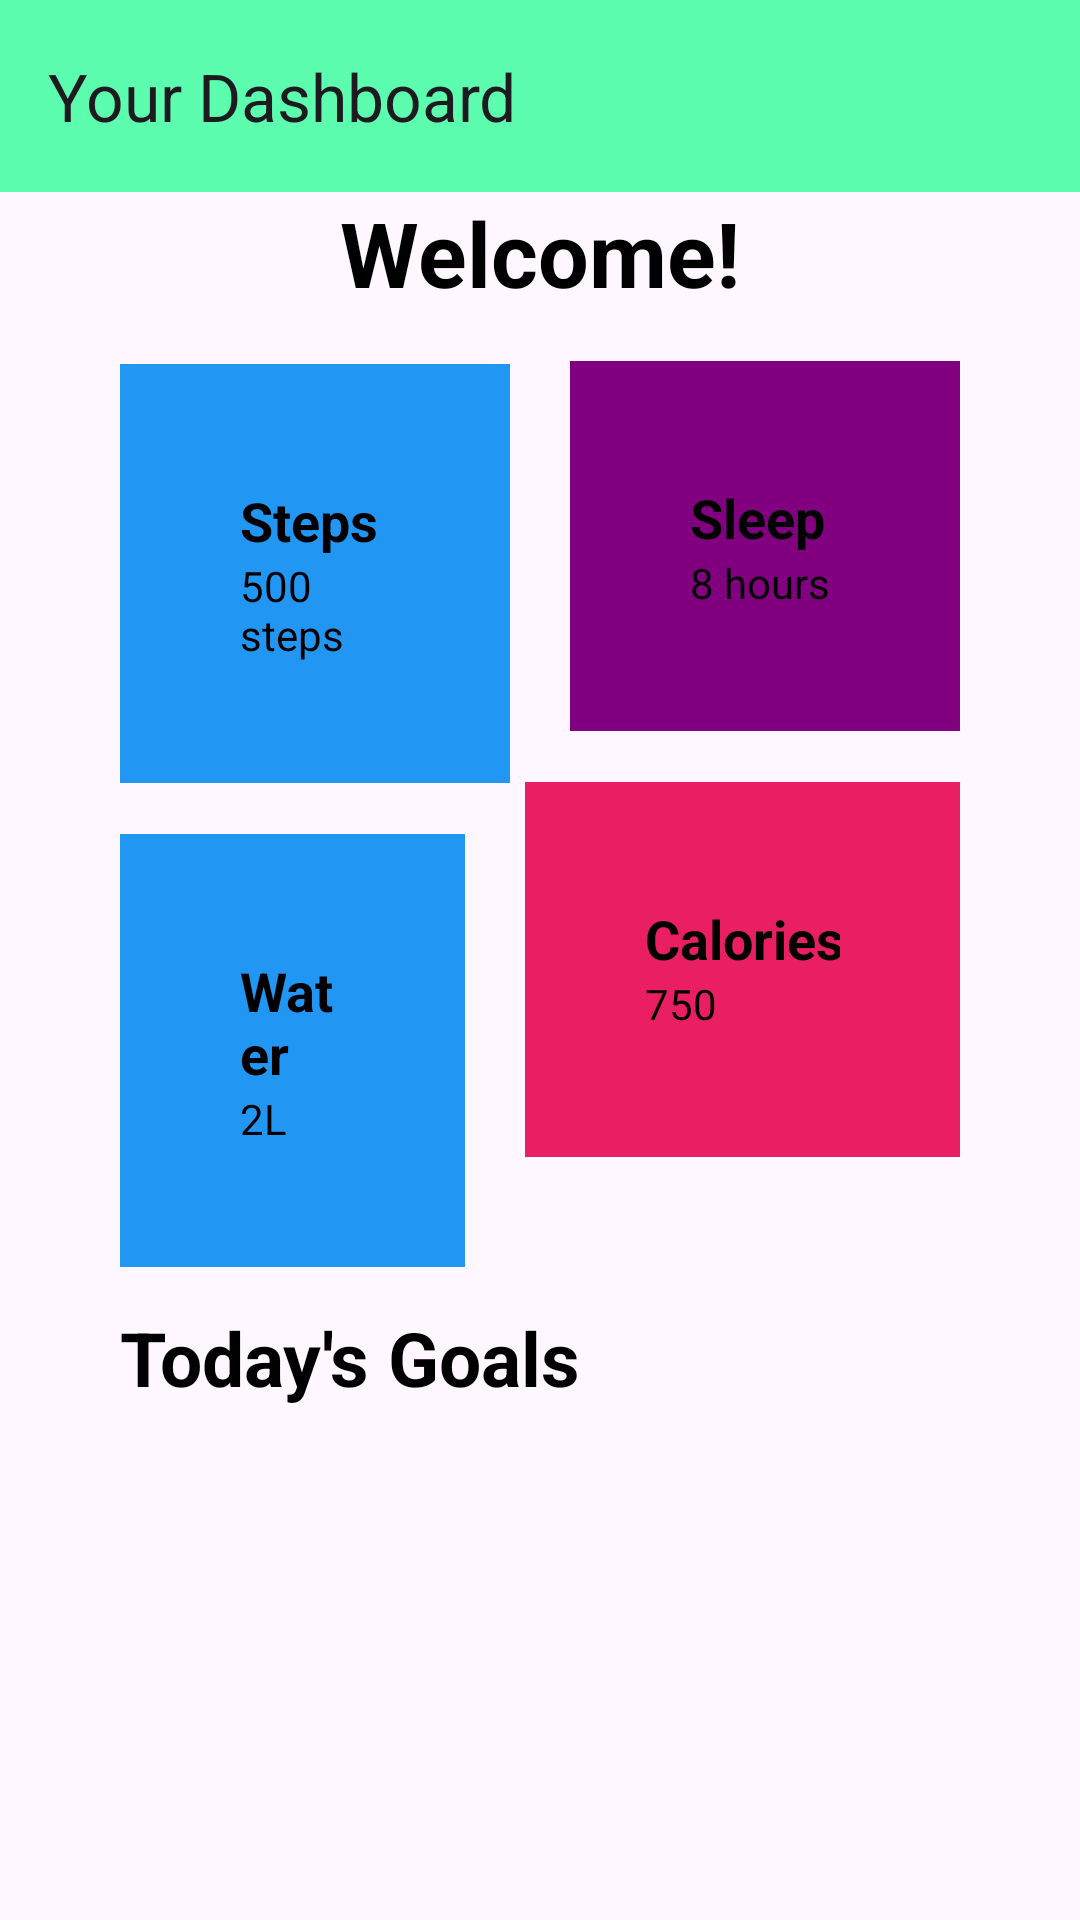

Android layout source for this screen:
<!-- AndroidManifest.xml: application theme Theme.HabitHelper -->
<!-- res/layout/fragment_home.xml -->
<?xml version="1.0" encoding="utf-8"?>
<androidx.constraintlayout.widget.ConstraintLayout xmlns:android="http://schemas.android.com/apk/res/android"
    xmlns:app="http://schemas.android.com/apk/res-auto"
    android:id="@+id/linearLayout"
    android:layout_width="match_parent"
    android:layout_height="match_parent">

    <androidx.appcompat.widget.Toolbar
        android:id="@+id/toolbar"
        android:layout_width="match_parent"
        android:layout_height="?attr/actionBarSize"
        android:background="@color/green"
        app:title="Your Dashboard"
        android:paddingBottom="0dp"
        app:layout_constraintTop_toTopOf="parent"
        app:layout_constraintStart_toStartOf="parent"
        app:layout_constraintEnd_toEndOf="parent"
        app:layout_constraintBottom_toTopOf="@id/text_welcome"/>

    
    
    

    <TextView
        android:id="@+id/text_welcome"
        android:layout_width="wrap_content"
        android:layout_height="wrap_content"
        android:layout_marginStart="66dp"
        android:layout_marginTop="60dp"
        android:layout_marginEnd="66dp"
        android:layout_marginBottom="16dp"
        android:text="@string/welcome"
        android:textColor="@color/black"
        android:textSize="30sp"
        android:textStyle="bold"
        app:layout_constraintBottom_toTopOf="@+id/linearLayout3"
        app:layout_constraintEnd_toEndOf="@+id/linearLayout3"
        app:layout_constraintHorizontal_bias="0.505"
        app:layout_constraintStart_toStartOf="@+id/linearLayout2"
        app:layout_constraintTop_toTopOf="@id/toolbar" />

    <LinearLayout
        android:id="@+id/linearLayout2"
        android:layout_width="0dp"
        android:layout_height="wrap_content"
        android:layout_marginStart="40dp"
        android:layout_marginTop="17dp"
        android:layout_marginEnd="20dp"
        android:background="@color/blue"
        android:clickable="true"
        android:focusable="true"
        android:onClick="onDailyActivitiesClick"
        android:orientation="vertical"
        android:padding="40dp"
        app:layout_constraintEnd_toStartOf="@+id/linearLayout3"
        app:layout_constraintStart_toStartOf="parent"
        app:layout_constraintTop_toBottomOf="@+id/text_welcome">

        
        <TextView
            android:layout_width="wrap_content"
            android:layout_height="wrap_content"
            android:text="@string/steps"
            android:textColor="@color/black"
            android:textSize="18sp"
            android:textStyle="bold" />

        
        <TextView
            android:layout_width="wrap_content"
            android:layout_height="wrap_content"
            android:text="500 steps"
            android:textColor="@color/black"
            android:textSize="14sp" />
    </LinearLayout>

    <LinearLayout
        android:id="@+id/linearLayout3"
        android:layout_width="0dp"
        android:layout_height="wrap_content"
        android:layout_marginEnd="40dp"
        android:layout_marginBottom="17dp"
        android:background="@color/purple"
        android:clickable="true"
        android:focusable="true"
        android:onClick="onDailyActivitiesClick"
        android:orientation="vertical"
        android:padding="40dp"
        app:layout_constraintBottom_toTopOf="@+id/linearLayout5"
        app:layout_constraintEnd_toEndOf="parent"
        app:layout_constraintStart_toEndOf="@+id/linearLayout2"
        app:layout_constraintTop_toBottomOf="@+id/text_welcome">

        
        <TextView
            android:layout_width="wrap_content"
            android:layout_height="wrap_content"
            android:text="@string/sleep"
            android:textColor="@color/black"
            android:textSize="18sp"
            android:textStyle="bold" />

        
        <TextView
            android:layout_width="wrap_content"
            android:layout_height="wrap_content"
            android:text="8 hours"
            android:textColor="@color/black"
            android:textSize="14sp" />
    </LinearLayout>


    
    
    <LinearLayout
        android:id="@+id/linearLayout4"
        android:layout_width="0dp"
        android:layout_height="wrap_content"
        android:layout_marginStart="40dp"
        android:layout_marginTop="17dp"
        android:layout_marginEnd="20dp"
        android:background="@color/blue"
        android:clickable="true"
        android:focusable="true"
        android:onClick="onDailyActivitiesClick"
        android:orientation="vertical"
        android:padding="40dp"
        app:layout_constraintEnd_toStartOf="@+id/linearLayout5"
        app:layout_constraintStart_toStartOf="parent"
        app:layout_constraintTop_toBottomOf="@+id/linearLayout2">

        
        <TextView
            android:layout_width="wrap_content"
            android:layout_height="wrap_content"
            android:text="@string/water"
            android:textColor="@color/black"
            android:textSize="18sp"
            android:textStyle="bold" />

        
        <TextView
            android:layout_width="wrap_content"
            android:layout_height="wrap_content"
            android:text="2L"
            android:textColor="@color/black"
            android:textSize="14sp" />
    </LinearLayout>

    <LinearLayout
        android:id="@+id/linearLayout5"
        android:layout_width="145dp"
        android:layout_height="125dp"
        android:layout_marginEnd="40dp"
        android:layout_marginBottom="50dp"
        android:background="@color/red"
        android:clickable="true"
        android:focusable="true"
        android:onClick="onDailyActivitiesClick"
        android:orientation="vertical"
        android:padding="40dp"
        app:layout_constraintBottom_toTopOf="@+id/textView"
        app:layout_constraintEnd_toEndOf="parent"
        app:layout_constraintStart_toEndOf="@+id/linearLayout4"
        app:layout_constraintTop_toBottomOf="@+id/linearLayout3">

        
        <TextView
            android:layout_width="76dp"
            android:layout_height="wrap_content"
            android:text="@string/calories"
            android:textColor="@color/black"
            android:textSize="18sp"
            android:textStyle="bold" />

        
        <TextView
            android:layout_width="66dp"
            android:layout_height="wrap_content"
            android:text="750 calories"
            android:textColor="@color/black"
            android:textSize="14sp" />
    </LinearLayout>


    <TextView
        android:id="@+id/textView"
        android:layout_width="0dp"
        android:layout_height="wrap_content"
        android:layout_marginStart="40dp"
        android:layout_marginEnd="40dp"
        android:text="@string/today_s_goals"
        android:textColor="@color/black"
        android:textSize="25sp"
        android:textStyle="bold"
        app:layout_constraintBottom_toTopOf="@+id/recyclerViewUserGoals"
        app:layout_constraintEnd_toEndOf="parent"
        app:layout_constraintHorizontal_bias="0.0"
        app:layout_constraintStart_toStartOf="parent"
        app:layout_constraintTop_toBottomOf="@+id/linearLayout5" />

    <androidx.recyclerview.widget.RecyclerView
        android:id="@+id/recyclerViewUserGoals"
        android:layout_width="337dp"
        android:layout_height="196dp"
        android:layout_marginStart="40dp"
        android:layout_marginEnd="40dp"
        android:layout_marginBottom="15dp"
        android:padding="0dp"
        android:scrollbars="vertical"
        app:layout_constraintBottom_toTopOf="@+id/textView"
        app:layout_constraintEnd_toEndOf="parent"
        app:layout_constraintStart_toStartOf="parent"
        app:layout_constraintTop_toBottomOf="@+id/textView" />

    


</androidx.constraintlayout.widget.ConstraintLayout>
<!-- resources referenced by this layout -->
<resources>
  <color name="black">#FF000000</color>
  <color name="blue">#2196F3</color>
  <color name="green">#5DFDB0</color>
  <color name="purple">#800080</color>
  <color name="red">#E91E63</color>
  <string name="calories">Calories</string>
  <string name="sleep">Sleep</string>
  <string name="steps">Steps</string>
  <string name="today_s_goals">Today\'s Goals</string>
  <string name="water">Water</string>
  <string name="welcome">Welcome!</string>
  <style name="Theme.HabitHelper" parent="Base.Theme.HabitHelper" />
  <style name="Base.Theme.HabitHelper" parent="Theme.Material3.DayNight.NoActionBar">
          
          
      </style>
</resources>
